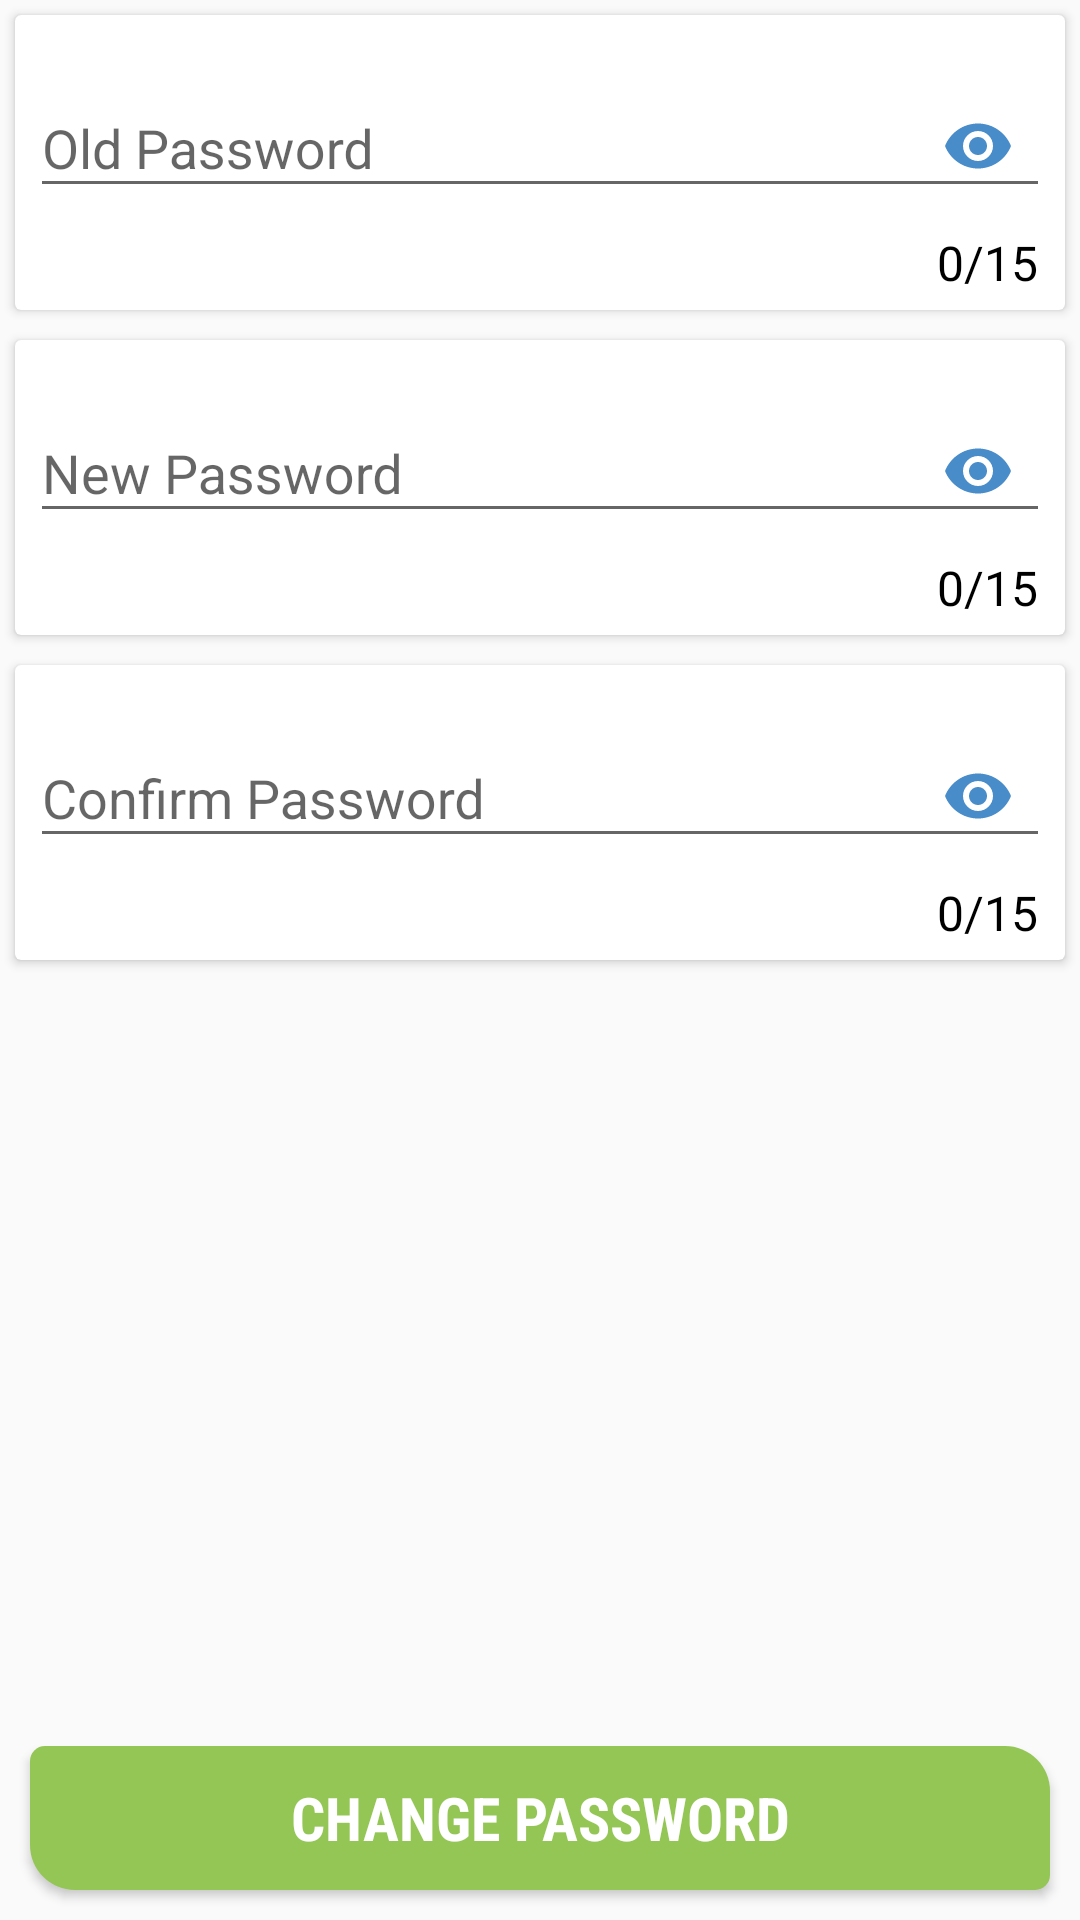

Reconstruct the res/layout file that produces this screen, plus the resources it refers to.
<!-- AndroidManifest.xml: application theme AppTheme -->
<!-- res/layout/activity_change_password.xml -->
<?xml version="1.0" encoding="utf-8"?>
<LinearLayout xmlns:android="http://schemas.android.com/apk/res/android"
    xmlns:app="http://schemas.android.com/apk/res-auto"
    xmlns:tools="http://schemas.android.com/tools"
    android:layout_width="match_parent"
    android:layout_height="match_parent"
    tools:context=".Activity.ChangePassword">

    <LinearLayout
        android:layout_width="match_parent"
        android:layout_height="match_parent"
        android:orientation="vertical">
        <android.support.v7.widget.CardView
            android:id="@+id/card_view_outer"
            android:layout_width="match_parent"
            android:layout_height="wrap_content"
            android:layout_margin="5dp"
            >
        <android.support.design.widget.TextInputLayout
            android:layout_width="match_parent"
            android:layout_height="wrap_content"
            android:layout_margin="5dp"
            app:counterEnabled="true"

            app:counterMaxLength="15"
            app:counterOverflowTextAppearance="@style/CounterOverFlowO"
            app:counterTextAppearance="@style/CounterText1"
            app:hintTextAppearance="@style/HintText1"
            app:passwordToggleContentDescription="description"
            app:passwordToggleEnabled="true"
            app:passwordToggleTint="@color/colorAccent">

            <android.support.design.widget.TextInputEditText
                android:id="@+id/oldpass"
                android:layout_width="match_parent"
                android:layout_height="wrap_content"
                android:hint="Old Password"
                android:inputType="textPassword"
                android:textColor="@color/darkblack" />
        </android.support.design.widget.TextInputLayout>
        </android.support.v7.widget.CardView>
        <android.support.v7.widget.CardView
            android:layout_width="match_parent"
            android:layout_height="wrap_content"
            android:layout_margin="5dp"
            >
        <android.support.design.widget.TextInputLayout
            android:layout_width="match_parent"
            android:layout_height="wrap_content"
            android:layout_margin="5dp"
            app:counterEnabled="true"

            app:counterMaxLength="15"
            app:counterOverflowTextAppearance="@style/CounterOverFlowO"
            app:counterTextAppearance="@style/CounterText1"
            app:hintTextAppearance="@style/HintText1"
            app:passwordToggleContentDescription="description"
            app:passwordToggleEnabled="true"
            app:passwordToggleTint="@color/colorAccent">

            <android.support.design.widget.TextInputEditText
                android:id="@+id/newpass"
                android:layout_width="match_parent"
                android:layout_height="wrap_content"
                android:hint="New Password"
                android:inputType="textPassword"
                android:textColor="@color/darkblack" />
        </android.support.design.widget.TextInputLayout>
        </android.support.v7.widget.CardView>
        <android.support.v7.widget.CardView
            android:layout_width="match_parent"
            android:layout_height="wrap_content"
            android:layout_margin="5dp"
            >
        <android.support.design.widget.TextInputLayout
            android:layout_width="match_parent"
            android:layout_height="wrap_content"
            android:layout_margin="5dp"
            app:counterEnabled="true"

            app:counterMaxLength="15"
            app:counterOverflowTextAppearance="@style/CounterOverFlowO"
            app:counterTextAppearance="@style/CounterText1"
            app:hintTextAppearance="@style/HintText1"
            app:passwordToggleContentDescription="description"
            app:passwordToggleEnabled="true"
            app:passwordToggleTint="@color/colorAccent">

            <android.support.design.widget.TextInputEditText
                android:id="@+id/confpass"
                android:layout_width="match_parent"
                android:layout_height="wrap_content"
                android:hint="Confirm Password"
                android:inputType="textPassword"
                android:textColor="@color/darkblack" />
        </android.support.design.widget.TextInputLayout>
        </android.support.v7.widget.CardView>
        <LinearLayout
            android:layout_width="match_parent"
            android:layout_height="match_parent">
        <Button
            android:id="@+id/submit"
            android:layout_width="match_parent"
            android:layout_height="wrap_content"
            android:layout_gravity="bottom"
            android:background="@drawable/btn_round"
            android:fontFamily="sans-serif-condensed"
            android:onClick="update"
            android:textStyle="bold"
            android:layout_marginLeft="10dp"
            android:layout_marginRight="10dp"
            android:layout_marginBottom="5dp"
            android:text="Change Password"
            android:textColor="#fff"
            android:textSize="20dp" />
        </LinearLayout>
    </LinearLayout>
</LinearLayout>
<!-- resources referenced by this layout -->
<resources>
  <color name="colorAccent">#488CCA</color>
  <color name="darkblack">#292929</color>
  <!-- drawable btn_round (drawable) -->
  <shape xmlns:android="http://schemas.android.com/apk/res/android"
      android:shape="rectangle" android:padding="10dp">
      <solid android:color="@color/colorPrimary"/>
      <corners
          android:bottomRightRadius="5dp"
          android:bottomLeftRadius="15dp"
          android:topLeftRadius="5dp"
          android:topRightRadius="15dp"/>
  </shape>
  <style name="CounterOverFlowO" parent="TextAppearance.Design.Counter.Overflow">
          <item name="android:textSize">16sp</item>
          <item name="android:textColor">#ff0000</item>
      </style>
  <style name="CounterText1" parent="TextAppearance.Design.Counter">
          <item name="android:textSize">16sp</item>
          <item name="android:textColor">#000000</item>
      </style>
  <style name="HintText1" parent="TextAppearance.Design.Hint">
          <item name="android:textSize">16sp</item>
          <item name="android:textColor">#000000</item>
      </style>
  <style name="AppTheme" parent="Theme.AppCompat.Light.DarkActionBar">
          
          <item name="colorPrimary">@color/colorPrimary</item>
          <item name="colorPrimaryDark">@color/colorPrimaryDark</item>
          <item name="colorAccent">@color/colorAccent</item>
      </style>
  <color name="colorPrimary">#94C655</color>
  <color name="colorPrimaryDark">#639948</color>
</resources>
